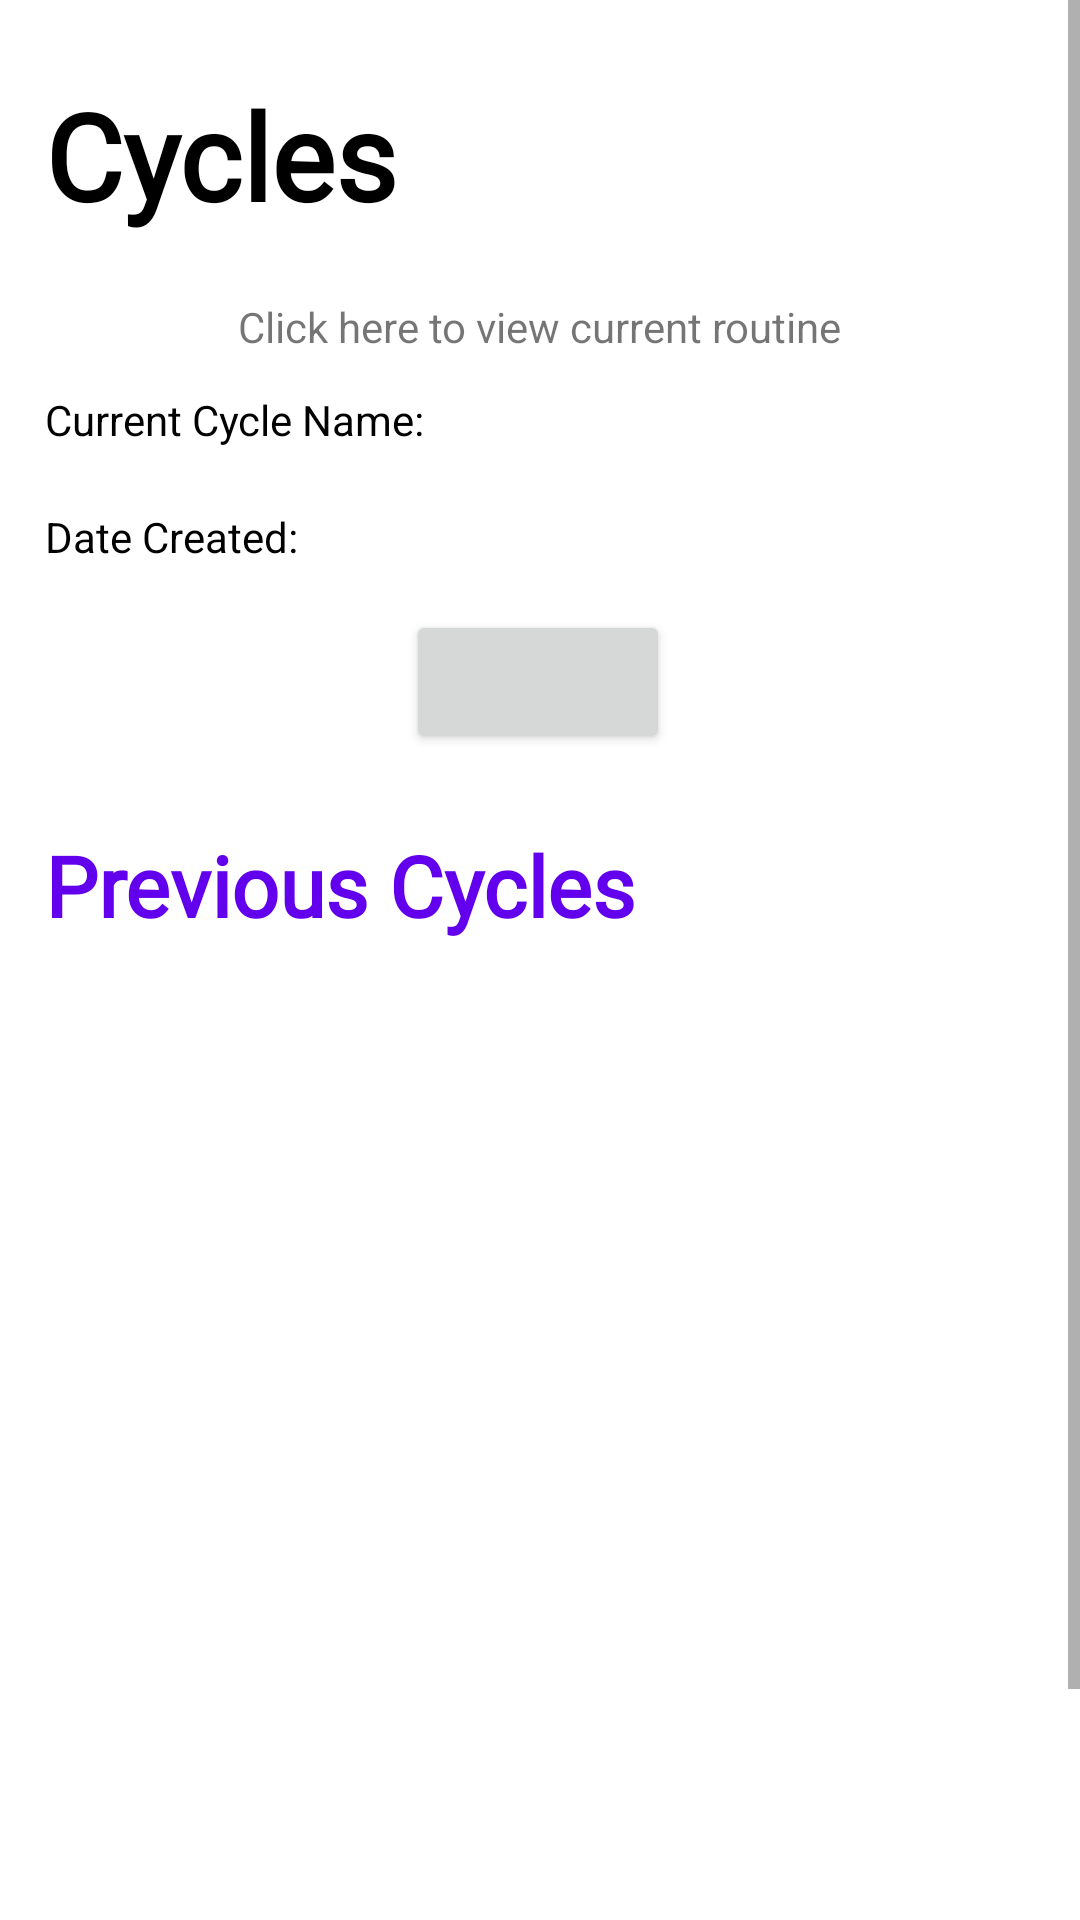

Layout XML and referenced resources for this Android screen:
<!-- AndroidManifest.xml: application theme Theme.IPPTReady -->
<!-- res/layout/activity_cycle.xml -->
<?xml version="1.0" encoding="utf-8"?>
<ScrollView xmlns:android="http://schemas.android.com/apk/res/android"
    xmlns:app="http://schemas.android.com/apk/res-auto"
    xmlns:tools="http://schemas.android.com/tools"
    android:layout_width="match_parent"
    android:layout_height="match_parent"
    android:fillViewport="true">
    <androidx.constraintlayout.widget.ConstraintLayout
        android:layout_width="match_parent"
        android:layout_height="match_parent"
        tools:context=".CycleActivity">

        <TextView
            android:id="@+id/cycletitletext"
            android:layout_width="wrap_content"
            android:layout_height="wrap_content"
            android:layout_marginStart="15dp"
            android:layout_marginTop="25dp"
            android:fontFamily="@font/carter_one"
            android:text="Cycles"
            android:textAlignment="viewStart"
            android:textColor="@color/black"
            android:textSize="40dp"
            android:textStyle="bold"
            app:layout_constraintStart_toStartOf="parent"
            app:layout_constraintTop_toTopOf="parent" />

        <TextView
            android:id="@+id/previouscycletext"
            android:layout_width="match_parent"
            android:layout_height="wrap_content"
            android:layout_marginTop="10dp"
            android:fontFamily="@font/carter_one"
            android:text="Previous Cycles"
            android:layout_marginLeft="15dp"
            android:textColor="@color/design_default_color_primary"
            android:textSize="28dp"
            android:textStyle="bold"
            app:layout_constraintStart_toStartOf="parent"
            app:layout_constraintTop_toBottomOf="@+id/constraintLayout2" />

        <androidx.recyclerview.widget.RecyclerView
            android:id="@+id/cycleRecyclerView"
            android:layout_width="match_parent"
            android:layout_height="404dp"
            android:layout_marginTop="10dp"
            app:layout_constraintStart_toStartOf="parent"
            app:layout_constraintTop_toBottomOf="@+id/previouscycletext"
            tools:visibility="visible">

        </androidx.recyclerview.widget.RecyclerView>

        <androidx.constraintlayout.widget.ConstraintLayout
            android:id="@+id/constraintLayout2"
            android:layout_width="match_parent"
            android:layout_height="wrap_content"
            android:layout_marginTop="10dp"
            android:background="@color/whitesmoke"
            app:layout_constraintStart_toStartOf="parent"
            app:layout_constraintTop_toBottomOf="@+id/cycletitletext"
            tools:visibility="visible">

            <Button
                android:id="@+id/completecreatecycleButton"
                android:layout_width="wrap_content"
                android:layout_height="wrap_content"
                android:layout_marginTop="15dp"
                android:layout_marginBottom="15dp"
                app:layout_constraintBottom_toBottomOf="parent"
                app:layout_constraintEnd_toEndOf="parent"
                app:layout_constraintHorizontal_bias="0.498"
                app:layout_constraintStart_toStartOf="parent"
                app:layout_constraintTop_toBottomOf="@+id/cycledateCreatedText"
                app:layout_constraintVertical_bias="0.0"
                tools:ignore="SpeakableTextPresentCheck"
                tools:visibility="visible" />

            <TextView
                android:id="@+id/cycledateCreatedText"
                android:layout_width="wrap_content"
                android:layout_height="wrap_content"
                android:textColor="@color/black"
                app:layout_constraintStart_toStartOf="@+id/cyclenameText"
                app:layout_constraintTop_toTopOf="@+id/datecreatedText"
                tools:visibility="visible" />

            <TextView
                android:id="@+id/cyclenameText"
                android:layout_width="wrap_content"
                android:layout_height="wrap_content"
                android:layout_marginStart="8dp"
                android:textColor="@color/black"
                app:layout_constraintStart_toEndOf="@+id/currentcyclenameText"
                app:layout_constraintTop_toTopOf="@+id/currentcyclenameText"
                tools:visibility="visible" />

            <TextView
                android:id="@+id/currentcyclenameText"
                android:layout_width="wrap_content"
                android:layout_height="wrap_content"
                android:layout_marginStart="15dp"
                android:layout_marginTop="12dp"
                android:text="Current Cycle Name:"
                android:textColor="@color/black"
                app:layout_constraintStart_toStartOf="parent"
                app:layout_constraintTop_toBottomOf="@+id/textView35" />

            <TextView
                android:id="@+id/datecreatedText"
                android:layout_width="wrap_content"
                android:layout_height="wrap_content"
                android:layout_marginStart="15dp"
                android:layout_marginTop="20dp"
                android:text="Date Created:"
                android:textColor="@color/black"
                app:layout_constraintStart_toStartOf="parent"
                app:layout_constraintTop_toBottomOf="@+id/currentcyclenameText" />

            <TextView
                android:id="@+id/textView35"
                android:layout_width="wrap_content"
                android:layout_height="wrap_content"
                android:layout_marginTop="11dp"
                android:text="Click here to view current routine"
                app:layout_constraintEnd_toEndOf="parent"
                app:layout_constraintHorizontal_bias="0.5"
                app:layout_constraintStart_toStartOf="parent"
                app:layout_constraintTop_toTopOf="parent" />

        </androidx.constraintlayout.widget.ConstraintLayout>

    </androidx.constraintlayout.widget.ConstraintLayout>
</ScrollView>
<!-- resources referenced by this layout -->
<resources>
  <color name="black">#FF000000</color>
  <style name="Theme.IPPTReady" parent="Theme.MaterialComponents.DayNight.DarkActionBar">
          
          <item name="colorPrimary">@color/purple_500</item>
          <item name="colorPrimaryVariant">@color/purple_700</item>
          <item name="colorOnPrimary">@color/white</item>
          
          <item name="colorSecondary">@color/teal_200</item>
          <item name="colorSecondaryVariant">@color/teal_700</item>
          <item name="colorOnSecondary">@color/black</item>
          
          <item name="android:statusBarColor" tools:targetApi="l">?attr/colorPrimaryVariant</item>
          
      </style>
  <color name="purple_500">#FF6200EE</color>
  <color name="purple_700">#FF3700B3</color>
  <color name="white">#FFFFFFFF</color>
  <color name="teal_200">#FF03DAC5</color>
  <color name="teal_700">#FF018786</color>
</resources>
